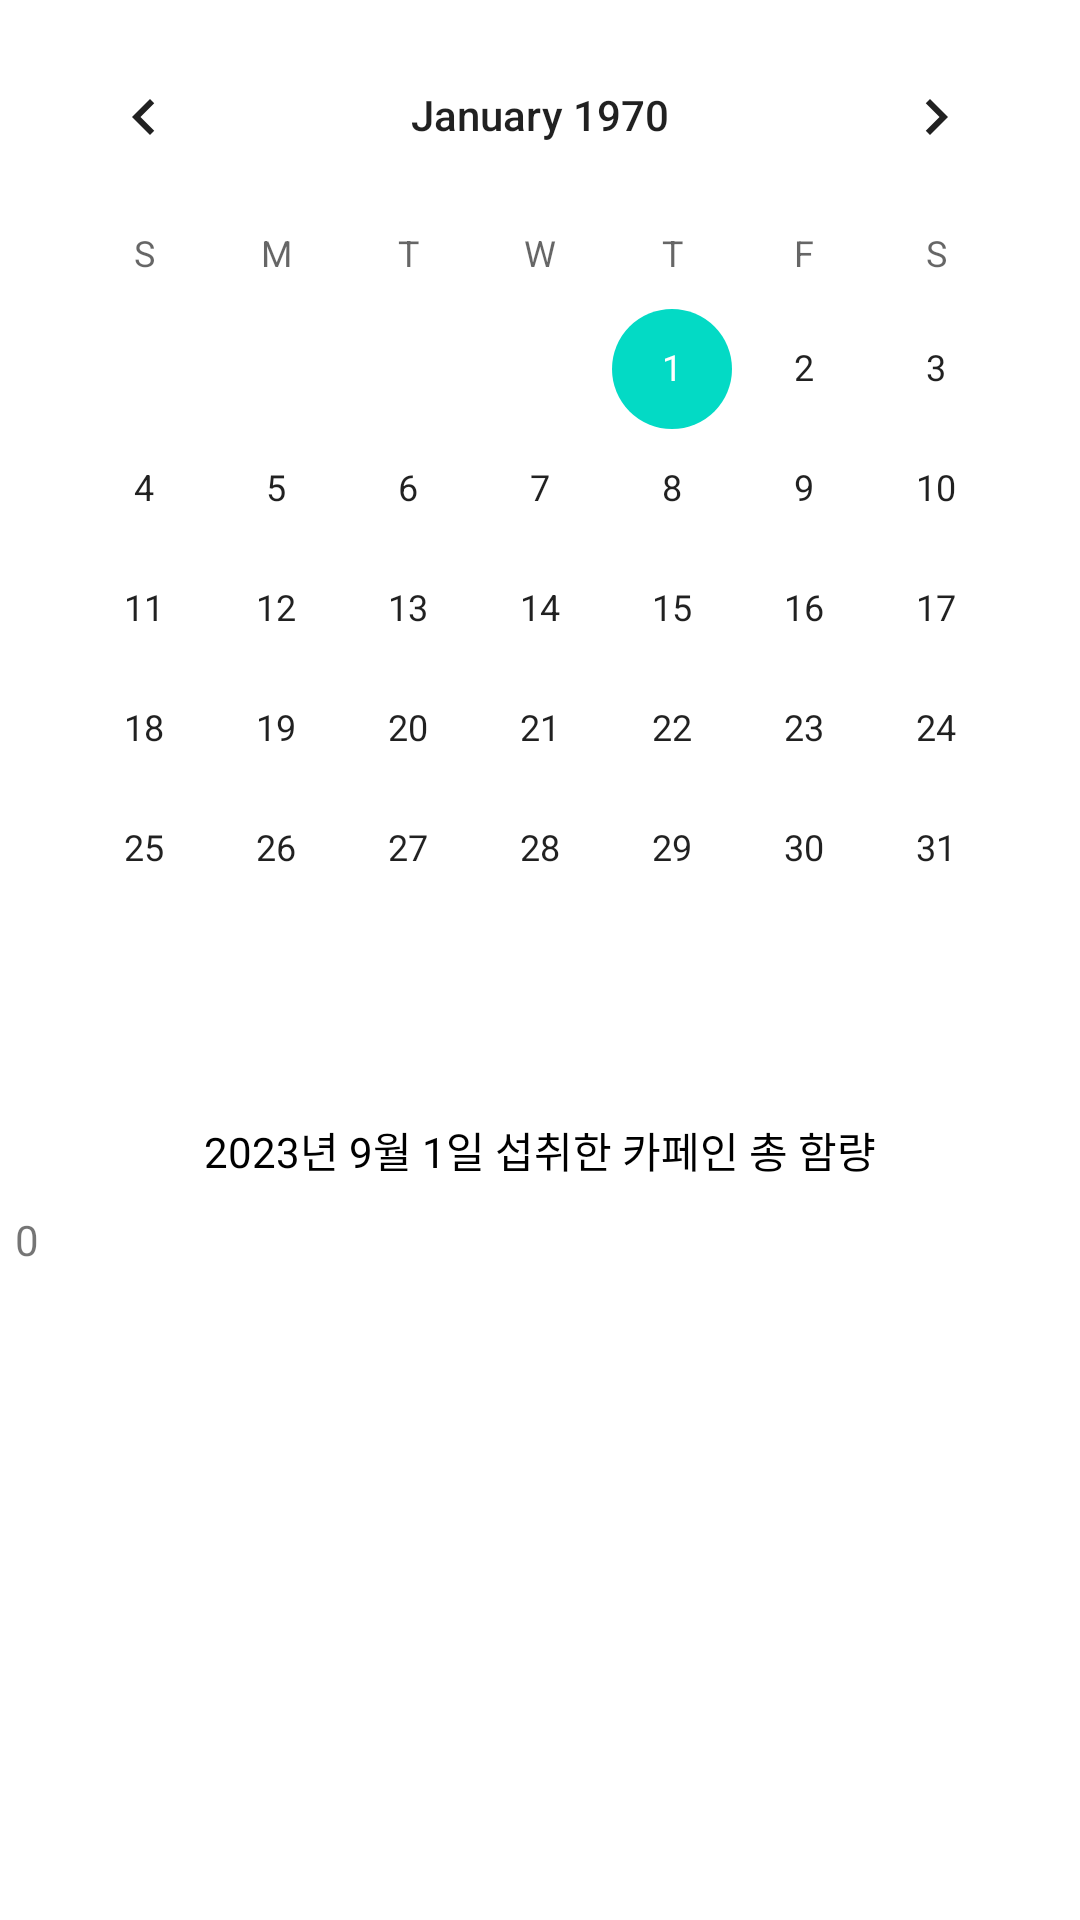

This screen was rendered from an Android layout file. Write that file and the resources it references.
<!-- AndroidManifest.xml: application theme Theme.CaffeineCalculator -->
<!-- res/layout/fragment_right.xml -->
<?xml version="1.0" encoding="utf-8"?>
<FrameLayout
    xmlns:android="http://schemas.android.com/apk/res/android"
    xmlns:tools="http://schemas.android.com/tools"
    xmlns:app="http://schemas.android.com/apk/res-auto"
    android:layout_width="match_parent"
    android:layout_height="match_parent"
    tools:context=".CalendarFragment">

    <LinearLayout
        android:layout_width="match_parent"
        android:layout_height="match_parent"
        android:orientation="vertical" >

        <CalendarView
            android:layout_gravity="center"
            android:layout_width="wrap_content"
            android:layout_height="wrap_content"
            android:id="@+id/calendarView"
            android:layout_marginLeft="5dp"
            android:layout_marginRight="5dp"
            android:layout_marginTop="5dp"
            android:layout_marginBottom="30dp"/>

        <TextView
            android:id="@+id/today"
            android:text="2023년 9월 1일 섭취한 카페인 총 함량"
            android:textColor="@color/black"
            android:gravity="center"
            android:layout_width="match_parent"
            android:layout_height="wrap_content"/>

        <TextView
            android:id="@+id/content"
            android:layout_width="wrap_content"
            android:layout_height="wrap_content"
            android:layout_marginLeft="5dp"
            android:layout_marginTop="10dp"
            android:text="0"/>

    </LinearLayout>

</FrameLayout>
<!-- resources referenced by this layout -->
<resources>
  <style name="Theme.CaffeineCalculator" parent="Theme.MaterialComponents.DayNight.NoActionBar">
          
          <item name="colorPrimary">@color/purple_500</item>
          <item name="colorPrimaryVariant">@color/purple_700</item>
          <item name="colorOnPrimary">@color/white</item>
          
          <item name="colorSecondary">@color/teal_200</item>
          <item name="colorSecondaryVariant">@color/teal_700</item>
          <item name="colorOnSecondary">@color/black</item>
          
          <item name="android:statusBarColor">?attr/colorPrimaryVariant</item>
          
      </style>
  <!-- not gathered from this repository: default colours our renderer supplied (Android Studio template values) -->
  <color name="purple_500">#FF6200EE</color>
  <color name="purple_700">#FF3700B3</color>
  <color name="teal_200">#FF03DAC5</color>
  <color name="teal_700">#FF018786</color>
  <color name="black">#FF000000</color>
  <color name="white">#FFFFFFFF</color>
</resources>
